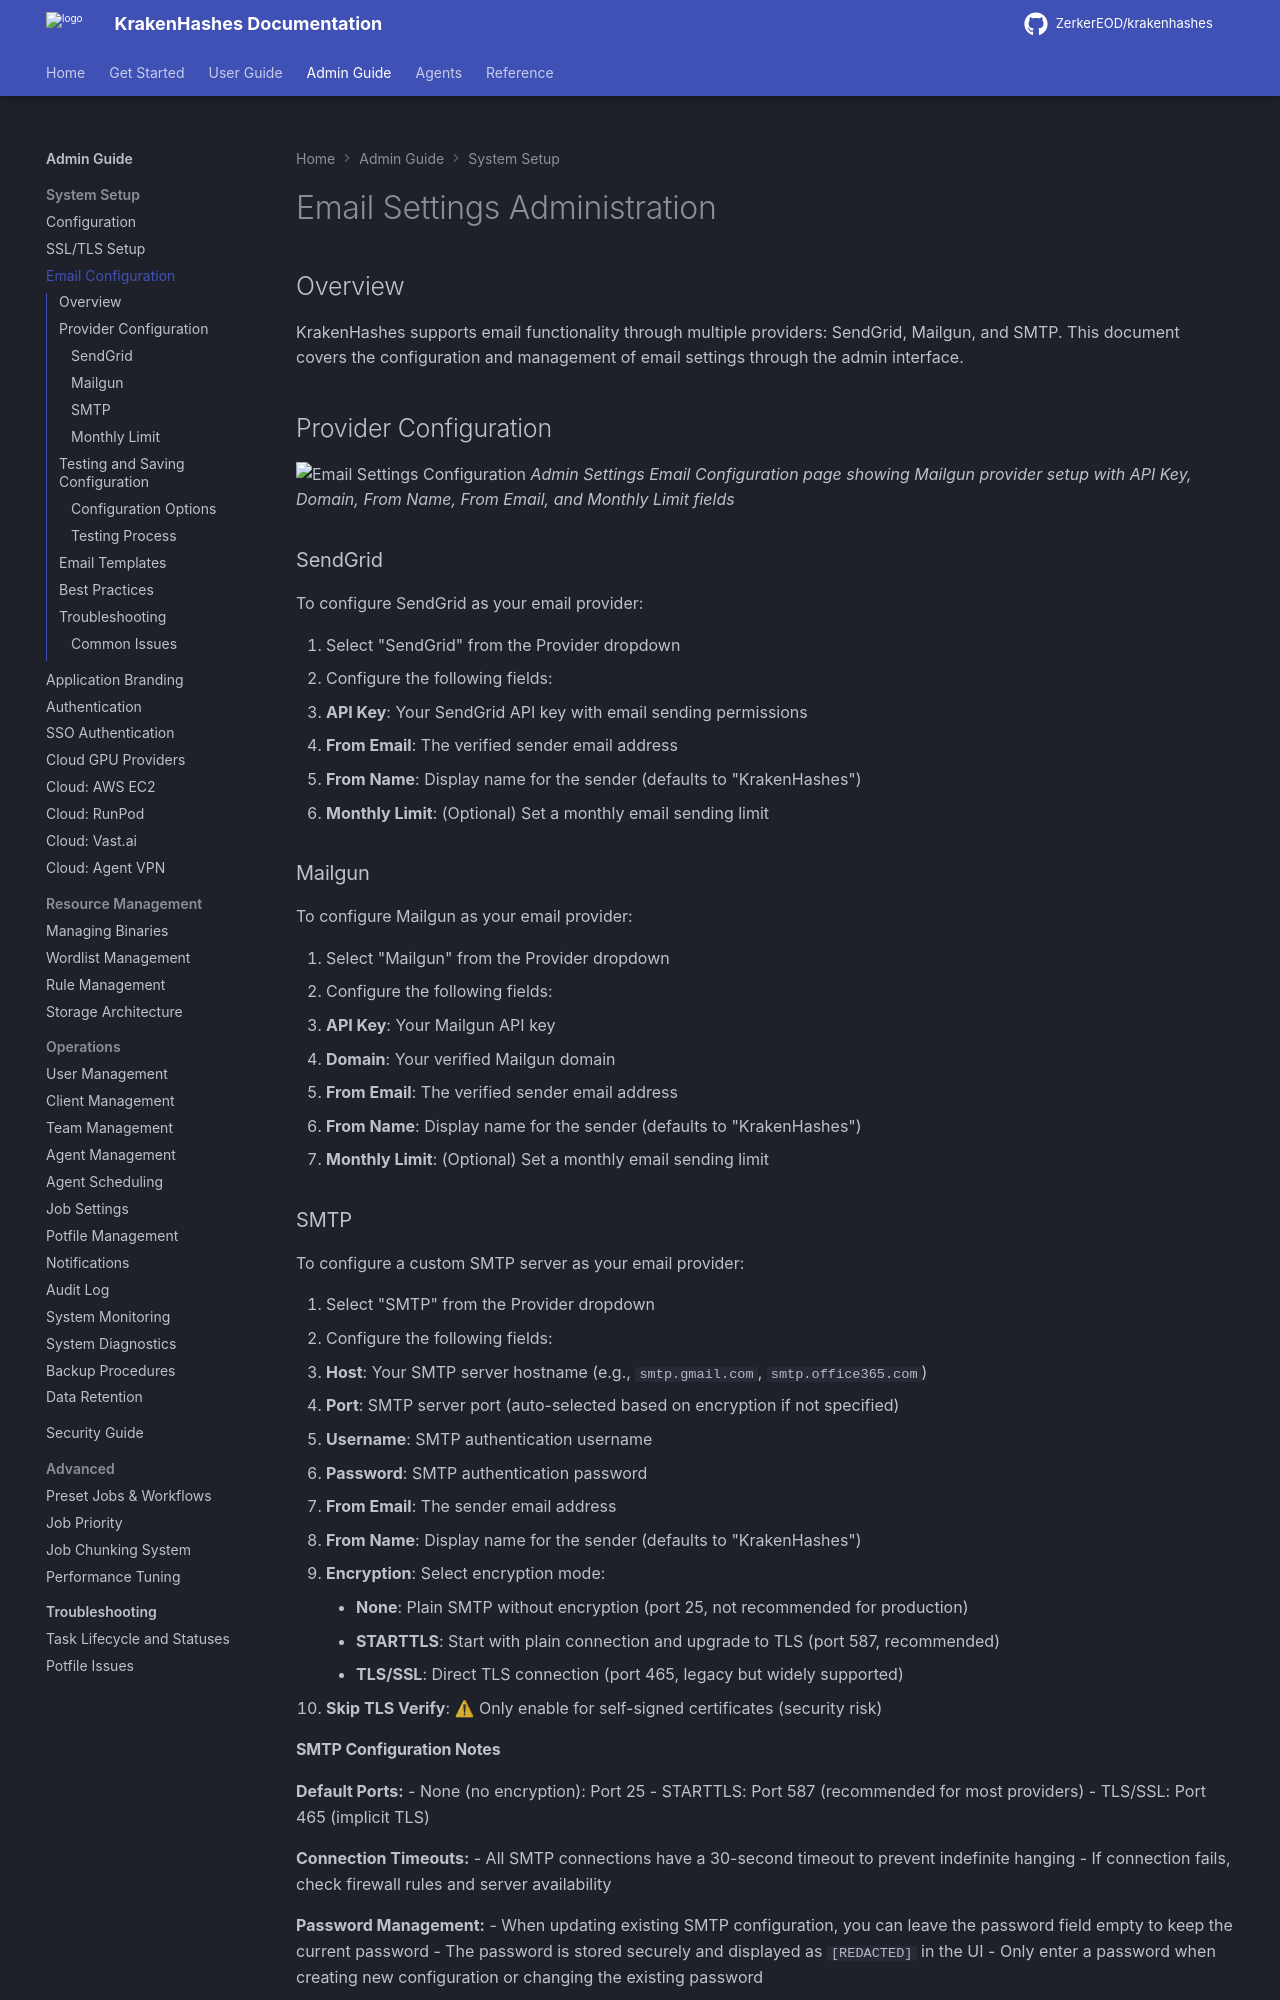

repository: ZerkerEOD/krakenhashes · page: latest/admin-guide/system-setup/email/index.html · generator: mkdocs

# Email Settings Administration

## Overview
KrakenHashes supports email functionality through multiple providers: SendGrid, Mailgun, and SMTP. This document covers the configuration and management of email settings through the admin interface.

## Provider Configuration

![Email Settings Configuration](../../assets/images/screenshots/admin_email_settings.png)
*Admin Settings Email Configuration page showing Mailgun provider setup with API Key, Domain, From Name, From Email, and Monthly Limit fields*

### SendGrid
To configure SendGrid as your email provider:

1. Select "SendGrid" from the Provider dropdown
2. Configure the following fields:
   - **API Key**: Your SendGrid API key with email sending permissions
   - **From Email**: The verified sender email address
   - **From Name**: Display name for the sender (defaults to "KrakenHashes")
   - **Monthly Limit**: (Optional) Set a monthly email sending limit
   
### Mailgun
To configure Mailgun as your email provider:

1. Select "Mailgun" from the Provider dropdown
2. Configure the following fields:
   - **API Key**: Your Mailgun API key
   - **Domain**: Your verified Mailgun domain
   - **From Email**: The verified sender email address
   - **From Name**: Display name for the sender (defaults to "KrakenHashes")
   - **Monthly Limit**: (Optional) Set a monthly email sending limit

### SMTP
To configure a custom SMTP server as your email provider:

1. Select "SMTP" from the Provider dropdown
2. Configure the following fields:
   - **Host**: Your SMTP server hostname (e.g., `smtp.gmail.com`, `smtp.office365.com`)
   - **Port**: SMTP server port (auto-selected based on encryption if not specified)
   - **Username**: SMTP authentication username
   - **Password**: SMTP authentication password
   - **From Email**: The sender email address
   - **From Name**: Display name for the sender (defaults to "KrakenHashes")
   - **Encryption**: Select encryption mode:
     - **None**: Plain SMTP without encryption (port 25, not recommended for production)
     - **STARTTLS**: Start with plain connection and upgrade to TLS (port 587, recommended)
     - **TLS/SSL**: Direct TLS connection (port 465, legacy but widely supported)
   - **Skip TLS Verify**: ⚠ Only enable for self-signed certificates (security risk)
